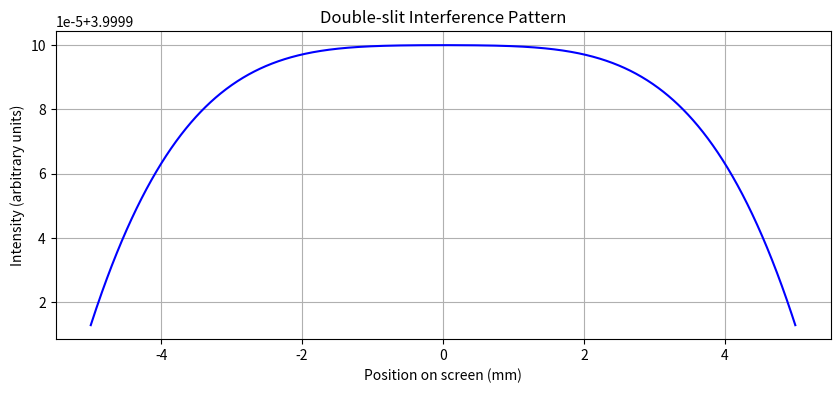

Here is the Python script that generated this plot:
import numpy as np
import matplotlib.pyplot as plt

# Parameters
wavelength = 500e-9  # Wavelength of light (meters)
slit_separation = 1e-3  # Distance between the two slits (meters)
slit_width = 50e-6  # Width of each slit (meters)
screen_distance = 1  # Distance to the screen (meters)

# Simulation setup
num_points = 1000  # Number of points in the interference pattern
screen_width = 0.01  # Width of the screen (meters)

# Screen positions (x coordinates)
x = np.linspace(-screen_width / 2, screen_width / 2, num_points)

# Calculate wave amplitude from each slit
def wave_amplitude(x, slit_position):
    # Path difference from the slit to the point on the screen
    path_difference = np.sqrt(screen_distance**2 + (x - slit_position)**2) - screen_distance
    # Phase difference due to the path difference
    phase_difference = 2 * np.pi * path_difference / wavelength
    # Amplitude contribution from this slit, assuming uniform amplitude
    amplitude = np.sinc(slit_width * phase_difference / np.pi)
    return amplitude

# Total amplitude from both slits (superposition principle)
total_amplitude = (wave_amplitude(x, -slit_separation / 2) + wave_amplitude(x, slit_separation / 2))

# Calculate intensity (proportional to the square of the amplitude)
intensity = np.abs(total_amplitude)**2

# Plotting the result
plt.figure(figsize=(10, 4))
plt.plot(x * 1e3, intensity, color='blue')  # Convert x to millimeters for plotting
plt.title('Double-slit Interference Pattern')
plt.xlabel('Position on screen (mm)')
plt.ylabel('Intensity (arbitrary units)')
plt.grid(True)
plt.show()
